The GitHub repository Luki26-png/mango-leaf-classifier contains a labelled image folder "split_cnn_dataset" with 3 categories: apel mango, dodol mango, harum manis mango. Examples follow, each with its label.

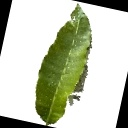
Label: dodol mango

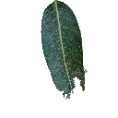
Label: apel mango

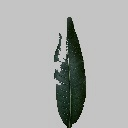
Label: harum manis mango

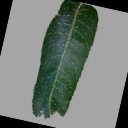
Label: apel mango

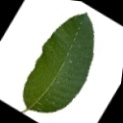
Label: dodol mango

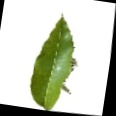
Label: dodol mango
